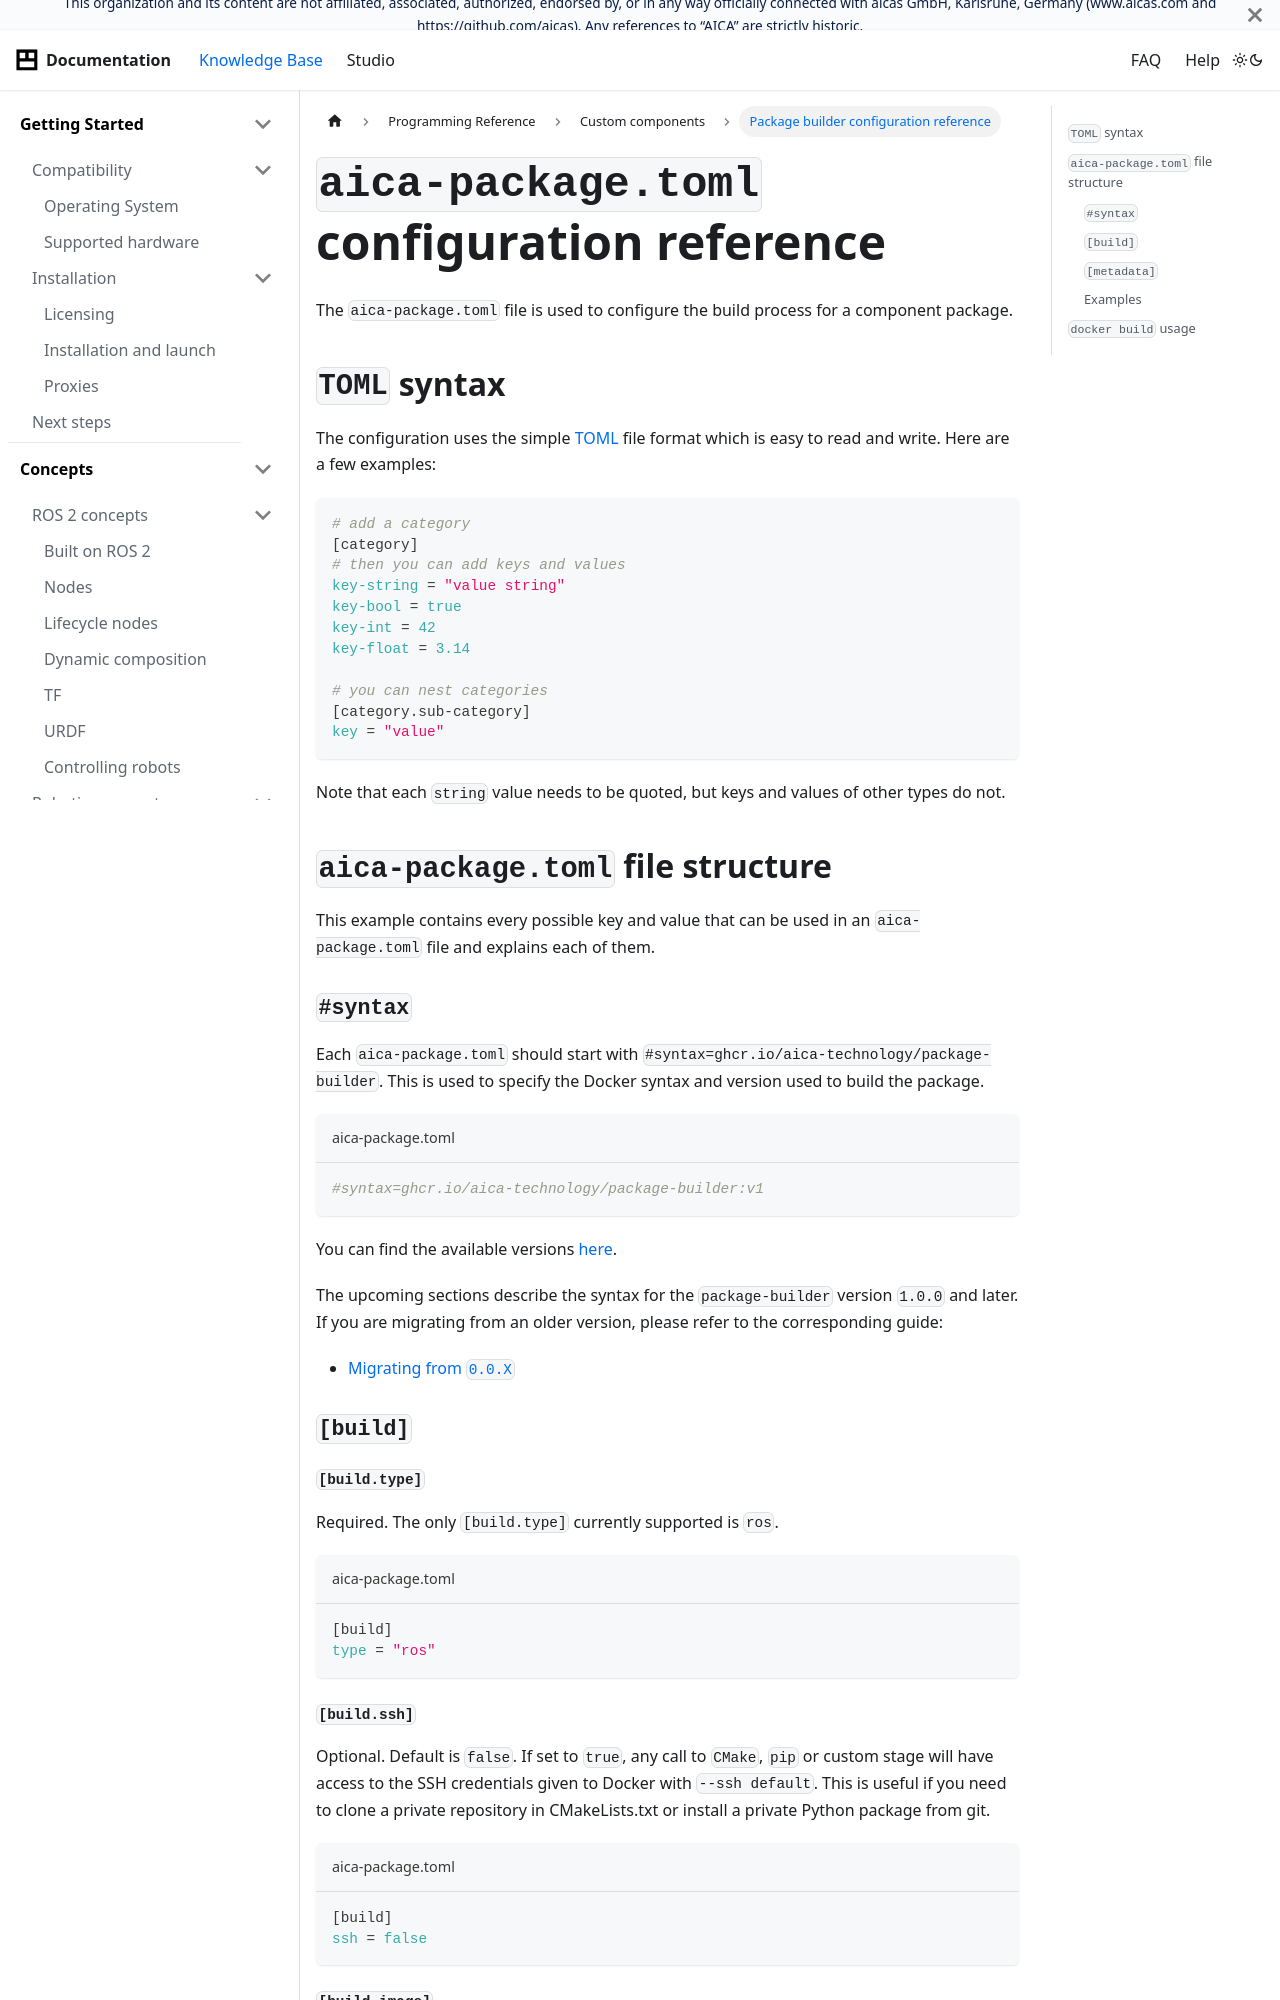

repository: aica-technology/api · page: docs/reference/custom-components/aica-package-toml/index.html · generator: docusaurus

---
sidebar_position: 5
title: Package builder configuration reference
---

# `aica-package.toml` configuration reference

The `aica-package.toml` file is used to configure the build process for a component package.

## `TOML` syntax

The configuration uses the simple [TOML](https://toml.io/en/) file format which is easy to read and write. Here are a
few examples:

```toml
# add a category
[category]
# then you can add keys and values
key-string = "value string"
key-bool = true
key-int = 42
key-float = 3.14

# you can nest categories
[category.sub-category]
key = "value"
```

Note that each `string` value needs to be quoted, but keys and values of other types do not.

## `aica-package.toml` file structure

This example contains every possible key and value that can be used in an `aica-package.toml` file and explains each of
them.

### `#syntax`

Each `aica-package.toml` should start with `#syntax=ghcr.io/aica-technology/package-builder`. This is used to specify
the Docker syntax and version used to build the package.

```toml title="aica-package.toml"
#syntax=ghcr.io/aica-technology/package-builder:v1
```

You can find the available
versions [here](https://github.com/orgs/aica-technology/packages/container/package/package-builder).

The upcoming sections describe the syntax for the `package-builder` version `1.0.0` and later. If you are migrating from
an older version, please refer to the corresponding guide:

- [Migrating from `0.0.X`](./aica-package-migrations#migrating-from-00x)

### `[build]`

#### `[build.type]`

Required. The only `[build.type]` currently supported is `ros`.

```toml title="aica-package.toml"
[build]
type = "ros"
```

#### `[build.ssh]`

Optional. Default is `false`. If set to `true`, any call to `CMake`, `pip` or custom stage will have access to the SSH
credentials given to Docker with `--ssh default`. This is useful if you need to clone a private repository in
CMakeLists.txt or install a private Python package from git.

```toml title="aica-package.toml"
[build]
ssh = false
```

#### `[build.image]`

Required. `[build.image]` is the tag of the `ghcr.io/aica-technology/ros2-ws` image that will be used to build the
components. Those images are tagged after the versions of the ROS 2 distributions and are
available [here](https://github.com/aica-technology/docker-images/pkgs/container/ros2-ws).

```toml title="aica-package.toml"
[build]
image = "v2.0.0-jazzy"
```
